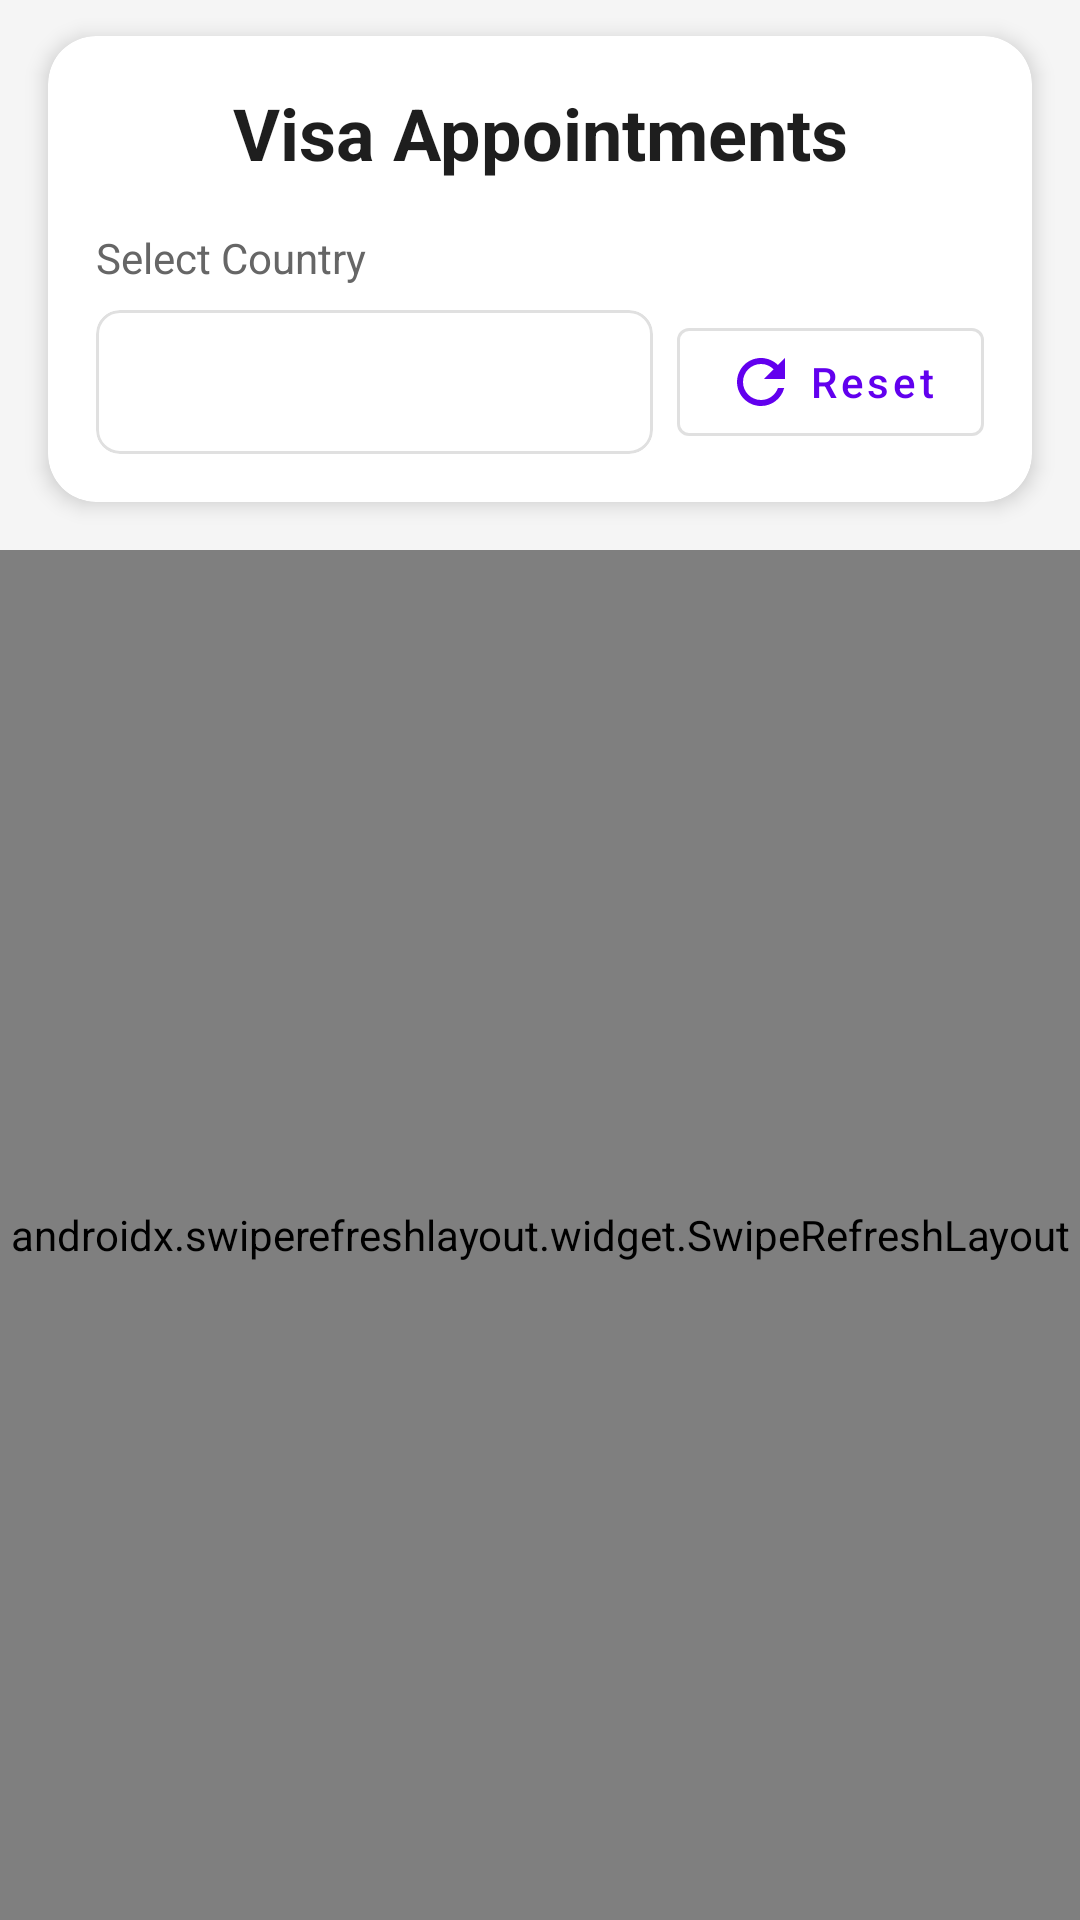

Write the Android layout XML for this screen, with the resource values it uses.
<!-- AndroidManifest.xml: application theme Theme.Appointment -->
<!-- res/layout/fragment_visa.xml -->
<?xml version="1.0" encoding="utf-8"?>
<androidx.constraintlayout.widget.ConstraintLayout xmlns:android="http://schemas.android.com/apk/res/android"
    xmlns:app="http://schemas.android.com/apk/res-auto"
    xmlns:tools="http://schemas.android.com/tools"
    android:layout_width="match_parent"
    android:layout_height="match_parent"
    android:background="#F5F5F5"
    tools:context=".ui.fragments.VisaFragment">

    
    <com.google.android.material.card.MaterialCardView
        android:id="@+id/headerCard"
        android:layout_width="match_parent"
        android:layout_height="wrap_content"
        android:layout_marginHorizontal="16dp"
        android:layout_marginTop="12dp"
        app:cardCornerRadius="16dp"
        app:cardElevation="4dp"
        app:layout_constraintTop_toTopOf="parent">

        <LinearLayout
            android:layout_width="match_parent"
            android:layout_height="wrap_content"
            android:orientation="vertical"
            android:padding="16dp">

            
            <TextView
                android:id="@+id/tvTitle"
                android:layout_width="match_parent"
                android:layout_height="wrap_content"
                android:text="Visa Appointments"
                android:textSize="24sp"
                android:textStyle="bold"
                android:textColor="#1E1E1E"
                android:gravity="center"
                android:layout_marginBottom="16dp"/>

            
            <TextView
                android:layout_width="wrap_content"
                android:layout_height="wrap_content"
                android:text="Select Country"
                android:textSize="14sp"
                android:textColor="#666666"
                android:layout_marginBottom="8dp"/>

            
            <LinearLayout
                android:layout_width="match_parent"
                android:layout_height="wrap_content"
                android:orientation="horizontal"
                android:gravity="center_vertical">

                <com.google.android.material.card.MaterialCardView
                    android:layout_width="0dp"
                    android:layout_height="wrap_content"
                    android:layout_weight="1"
                    app:cardCornerRadius="8dp"
                    app:cardElevation="0dp"
                    app:strokeWidth="1dp"
                    app:strokeColor="#E0E0E0">

                    <Spinner
                        android:id="@+id/spinnerCountry"
                        android:layout_width="match_parent"
                        android:layout_height="48dp"
                        android:paddingHorizontal="12dp"
                        android:background="@null"/>

                </com.google.android.material.card.MaterialCardView>

                
                <com.google.android.material.button.MaterialButton
                    android:id="@+id/btnReset"
                    android:layout_width="wrap_content"
                    android:layout_height="48dp"
                    android:layout_marginStart="8dp"
                    android:text="Reset"
                    android:textAllCaps="false"
                    app:icon="@drawable/ic_reset"
                    style="@style/Widget.MaterialComponents.Button.OutlinedButton"/>

            </LinearLayout>

        </LinearLayout>

    </com.google.android.material.card.MaterialCardView>

    
    <androidx.swiperefreshlayout.widget.SwipeRefreshLayout
        android:id="@+id/swipeRefresh"
        android:layout_width="0dp"
        android:layout_height="0dp"
        android:layout_marginTop="16dp"
        app:layout_constraintTop_toBottomOf="@id/headerCard"
        app:layout_constraintStart_toStartOf="parent"
        app:layout_constraintEnd_toEndOf="parent"
        app:layout_constraintBottom_toBottomOf="parent">

        
        <androidx.recyclerview.widget.RecyclerView
            android:id="@+id/visa_rv"
            android:layout_width="match_parent"
            android:layout_height="match_parent"
            android:padding="8dp"
            android:clipToPadding="false"/>

    </androidx.swiperefreshlayout.widget.SwipeRefreshLayout>

    
    <TextView
        android:id="@+id/tvEmptyState"
        android:layout_width="wrap_content"
        android:layout_height="wrap_content"
        android:text="No appointments available"
        android:textSize="16sp"
        android:gravity="center"
        android:visibility="gone"
        android:textColor="#666666"
        app:layout_constraintTop_toBottomOf="@id/headerCard"
        app:layout_constraintBottom_toBottomOf="parent"
        app:layout_constraintStart_toStartOf="parent"
        app:layout_constraintEnd_toEndOf="parent"/>

    
    <com.airbnb.lottie.LottieAnimationView
        android:id="@+id/progressBar"
        android:layout_width="100dp"
        android:layout_height="100dp"
        app:lottie_rawRes="@raw/loading_animation"
        app:lottie_autoPlay="true"
        app:lottie_loop="true"
        android:visibility="gone"
        app:layout_constraintTop_toBottomOf="@id/headerCard"
        app:layout_constraintBottom_toBottomOf="parent"
        app:layout_constraintStart_toStartOf="parent"
        app:layout_constraintEnd_toEndOf="parent"/>

</androidx.constraintlayout.widget.ConstraintLayout>
<!-- resources referenced by this layout -->
<resources>
  <!-- drawable ic_reset (drawable) -->
  <vector xmlns:android="http://schemas.android.com/apk/res/android"
      android:width="24dp"
      android:height="24dp"
      android:viewportWidth="24"
      android:viewportHeight="24">
      <path
          android:fillColor="#666666"
          android:pathData="M17.65,6.35C16.2,4.9 14.21,4 12,4c-4.42,0 -7.99,3.58 -7.99,8s3.57,8 7.99,8c3.73,0 6.84,-2.55 7.73,-6h-2.08c-0.82,2.33 -3.04,4 -5.65,4 -3.31,0 -6,-2.69 -6,-6s2.69,-6 6,-6c1.66,0 3.14,0.69 4.22,1.78L13,11h7V4l-2.35,2.35z"/>
  </vector>
  <style name="Theme.Appointment" parent="Base.Theme.Appointment" />
  <style name="Base.Theme.Appointment" parent="Theme.MaterialComponents.DayNight.NoActionBar">
          
          
      </style>
</resources>
